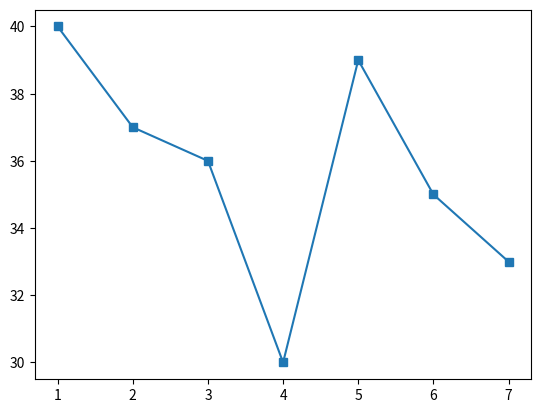

This chart was generated by the following Python code:
## Import Required Library

import matplotlib.pyplot as plt

## Create Data

days = [1,2,3,4,5,6,7]
temperature = [40,37,36,30,39,35,33]

### Explanation

# **days** contains the day numbers.

# **temperature** contains the temperature values
# recorded for each day.

# Each day is matched with its corresponding temperature.

# Example:
# Day 1 = 40
# Day 2 = 37
# Day 3 = 36
# Day 4 = 30
# Day 5 = 39
# Day 6 = 35
# Day 7 = 33


## Plot Data

plt.plot(days, temperature, marker='s')

### Explanation

# **plt.plot()** is used to create a line graph.

# **days** are displayed on the X-axis.

# **temperature** values are displayed on the Y-axis.

# **marker='s'** adds square-shaped markers
# at each data point.

# The line connects all temperature values
# to show the temperature trend over 7 days.


## Display Graph

plt.show()

### Explanation

# **plt.show()** displays the graph window.

# It renders the graph and makes it visible
# to the user.

# Without this command, the graph may not appear.


## Summary

# This program performs the following steps:

# - Import the Matplotlib library.

# - Create day and temperature data.

# - Plot a line graph with square (s) markers.

# - Display the graph on the screen.

# - Show the temperature trend over 7 days.
